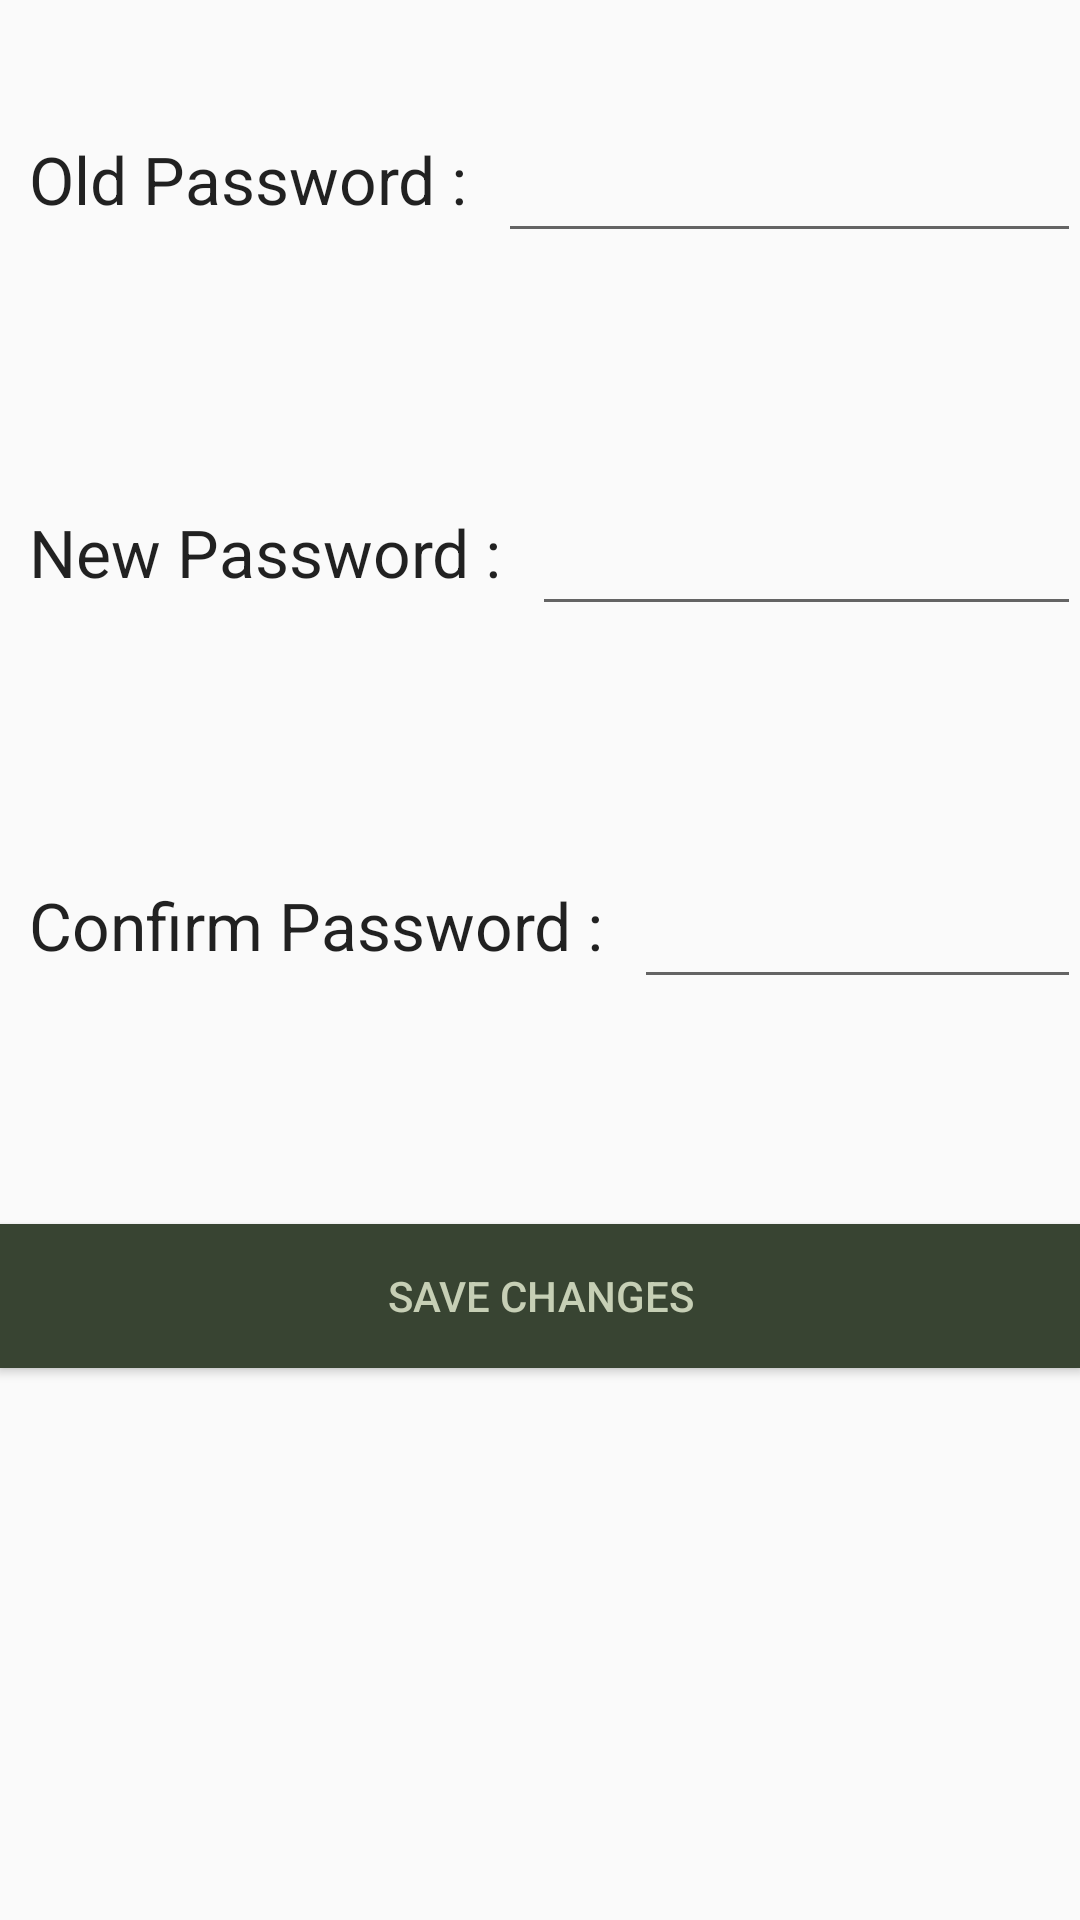

Produce the Android XML layout that renders to this screen, including the resource entries it uses.
<!-- AndroidManifest.xml: application theme AppTheme -->
<!-- res/layout/activity_change_password.xml -->
<RelativeLayout xmlns:android="http://schemas.android.com/apk/res/android"
    xmlns:tools="http://schemas.android.com/tools" android:layout_width="match_parent"
    android:layout_height="match_parent" android:paddingLeft="@dimen/activity_horizontal_margin"
    android:paddingRight="@dimen/activity_horizontal_margin"
    android:paddingTop="@dimen/activity_vertical_margin"
    android:paddingBottom="@dimen/activity_vertical_margin"
    android:id="@+id/root"
    tools:context="com.help.sd.uni_con.Profile_Activity.change_passwordActivity">

    <TextView
        android:layout_width="wrap_content"
        android:layout_height="wrap_content"
        android:textAppearance="?android:attr/textAppearanceLarge"
        android:text="@string/old_passwd"
        android:id="@+id/textView14"
        android:layout_alignParentLeft="true"
        android:layout_alignParentStart="true"
        android:layout_marginTop="35dp"
        android:padding="10dp"/>

    <TextView
        android:layout_width="wrap_content"
        android:layout_height="wrap_content"
        android:textAppearance="?android:attr/textAppearanceLarge"
        android:text="@string/new_paswd"
        android:id="@+id/textView15"
        android:layout_below="@+id/textView14"
        android:layout_alignParentLeft="true"
        android:layout_alignParentStart="true"
        android:layout_marginTop="75dp"
        android:padding="10dp"/>

    <EditText
        android:layout_width="wrap_content"
        android:layout_height="wrap_content"
        android:inputType="textPassword"
        android:ems="10"
        android:id="@+id/editText6"
        android:layout_above="@+id/textView15"
        android:layout_toRightOf="@+id/textView14"
        android:layout_toEndOf="@+id/textView14" />

    <EditText
        android:layout_width="wrap_content"
        android:layout_height="wrap_content"
        android:inputType="textPassword"
        android:ems="10"
        android:id="@+id/editText7"
        android:layout_above="@+id/textView13"
        android:layout_toRightOf="@+id/textView15"
        android:layout_toEndOf="@+id/textView15" />

    <TextView
        android:layout_width="wrap_content"
        android:layout_height="wrap_content"
        android:textAppearance="?android:attr/textAppearanceLarge"
        android:text="@string/confirm_passwd"
        android:id="@+id/textView13"
        android:layout_below="@+id/textView15"
        android:layout_alignParentLeft="true"
        android:layout_alignParentStart="true"
        android:layout_marginTop="75dp"
        android:padding="10dp"/>

    <EditText
        android:layout_width="wrap_content"
        android:layout_height="wrap_content"
        android:inputType="textPassword"
        android:ems="10"
        android:id="@+id/editText8"
        android:layout_alignBottom="@+id/textView13"
        android:layout_toRightOf="@+id/textView13"
        android:layout_toEndOf="@+id/textView13" />

    <Button
        android:textColor="@color/color_light"
        android:background="@color/color_dark"
        android:layout_width="match_parent"
        android:layout_height="wrap_content"
        android:text="@string/save_changes"
        android:id="@+id/button5"
        android:layout_below="@+id/textView13"
        android:layout_centerHorizontal="true"
        android:layout_marginTop="75dp" />
</RelativeLayout>
<!-- resources referenced by this layout -->
<resources>
  <color name="color_dark">#FF384432</color>
  <color name="color_light">#FFC6CFB5</color>
  <string name="confirm_passwd">Confirm Password :</string>
  <string name="new_paswd">New Password :</string>
  <string name="old_passwd">Old Password :</string>
  <string name="save_changes">Save Changes</string>
  <style name="AppTheme" parent="Theme.AppCompat.Light.DarkActionBar">
          
      </style>
</resources>
